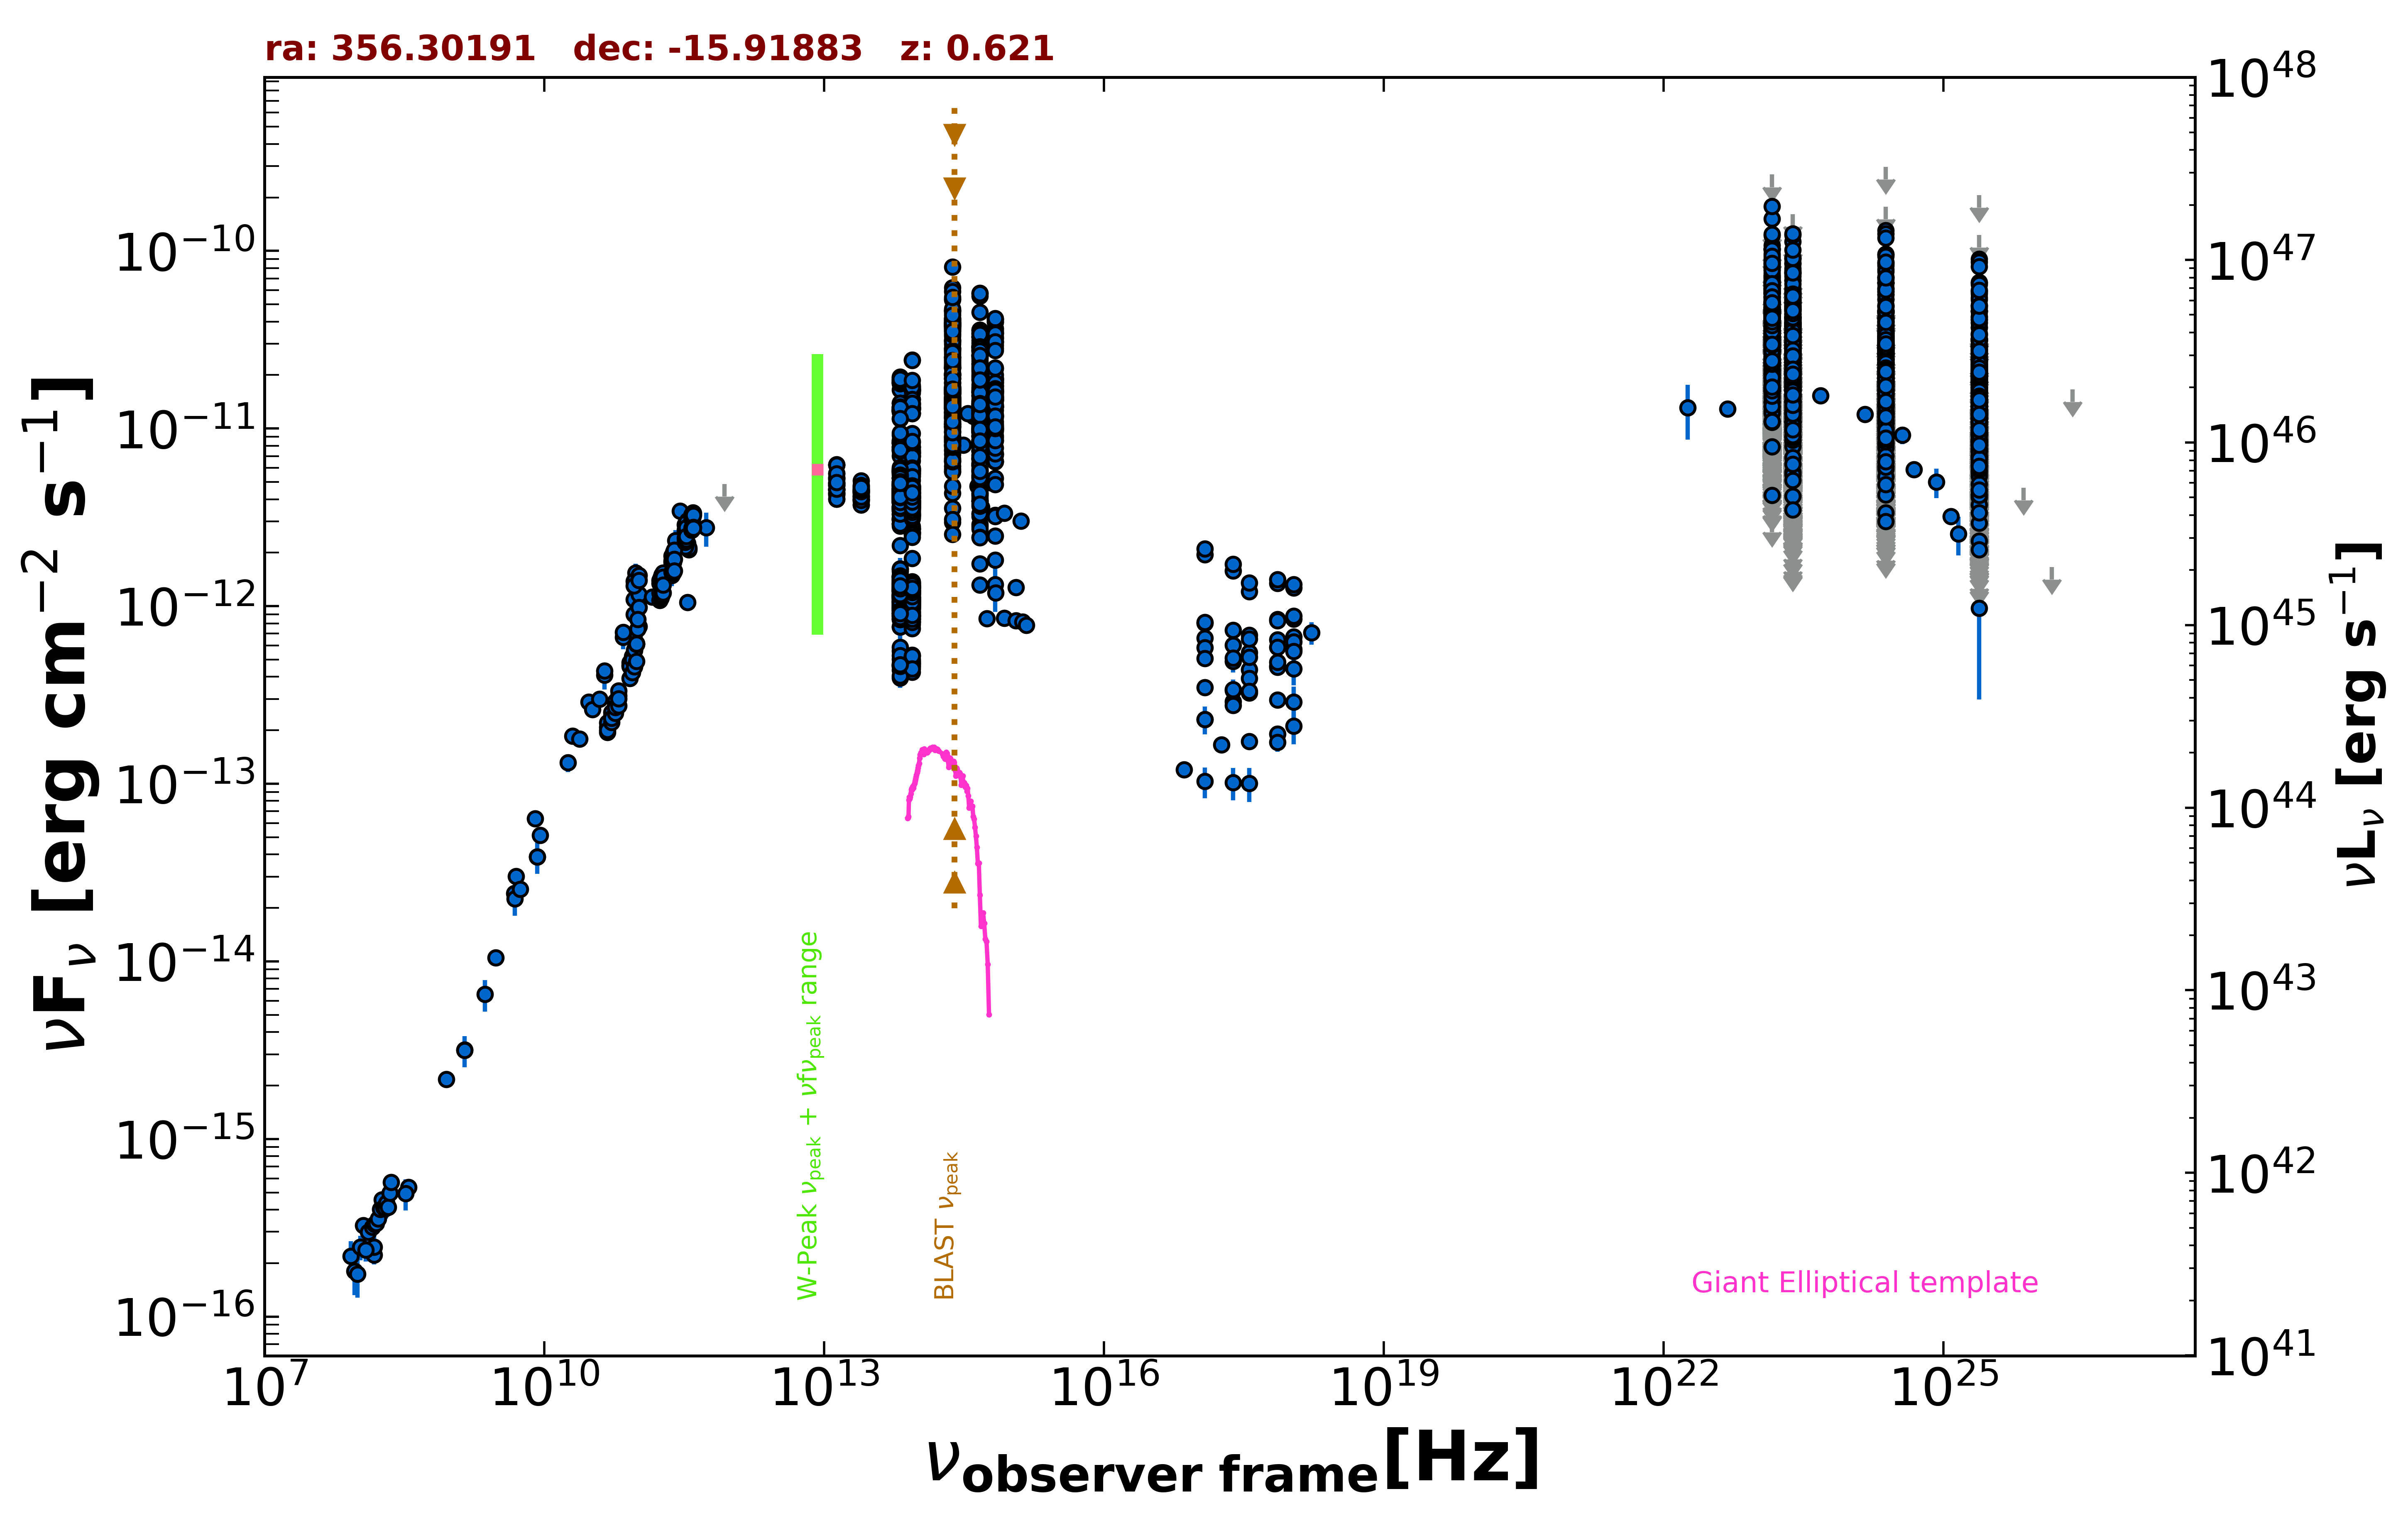

The file beside this chart, header and first rows:
freq., flux, err_flux, MJD_start, MJD_end, flag, catalog, reference
1.400e+09, 3.170e-15, 9.550e-17, 55000, 55000, , NVSS, Condon et al. 1998  AJ  115  1693
8.870e+08, 2.168e-15, 1.560e-16, 55000, 55000, , RACS, Hale et al. 2021  PASA  38  e058
3.000e+09, 1.049e-14, 1.500e-17, 55000, 55000, , VLASSQL, Gordon et al. 2021  ApJS  255  30
2.418e+17, 2.909e-13, 2.620e-14, 55000, 55000, , 4XMM-DR13, Webb et al. 2020  A&A  641  A136
7.253e+16, 1.199e-13, 8.500e-15, 55000, 55000, , 4XMM-DR13, Webb et al. 2020  A&A  641  A136
1.813e+17, 1.660e-13, 9.950e-15, 55000, 55000, , 4XMM-DR13, Webb et al. 2020  A&A  641  A136
3.627e+17, 1.727e-13, 1.075e-14, 55000, 55000, , 4XMM-DR13, Webb et al. 2020  A&A  641  A136
7.253e+17, 1.904e-13, 1.900e-14, 55000, 55000, , 4XMM-DR13, Webb et al. 2020  A&A  641  A136
1.692e+18, 7.093e-13, 1.022e-13, 55000, 55000, , 4XMM-DR13, Webb et al. 2020  A&A  641  A136
2.418e+17, 6.045e-13, 1.335e-14, 54841, 56537, , 1OUSX, Giommi et al. in preparation
1.209e+17, 6.601e-13, 1.340e-14, 54841, 56537, , 1OUSX, Giommi et al. in preparation
3.627e+17, 5.489e-13, 1.330e-14, 54841, 56537, , 1OUSX, Giommi et al. in preparation
7.253e+17, 6.482e-13, 9.300e-15, 54841, 56537, , 1OUSX, Giommi et al. in preparation
1.088e+18, 6.720e-13, 1.970e-14, 54841, 56537, , 1OUSX, Giommi et al. in preparation
7.253e+17, 8.441e-13, 1.240e-14, 55000, 55000, , 2SXPS, Evans et al. 2020  ApJS  247  54
1.209e+17, 8.042e-13, 1.765e-14, 55000, 55000, , 2SXPS, Evans et al. 2020  ApJS  247  54
3.627e+17, 6.879e-13, 1.790e-14, 55000, 55000, , 2SXPS, Evans et al. 2020  ApJS  247  54
1.088e+18, 8.471e-13, 2.715e-14, 55000, 55000, , 2SXPS, Evans et al. 2020  ApJS  247  54
1.500e+08, 2.227e-16, 2.325e-17, 55000, 55000, , TGSS150, Intema et al. 2017  A&A  598  A781
3.520e+08, 5.350e-16, 1.165e-17, 55000, 55000, , WISH352, De Bruce et al. 2002  A&A  394  59
5.000e+09, 3.010e-14, 1.500e-15, 55000, 55000, , AT20G, Murphy et al. 2010  MNRAS  402  2403
8.000e+09, 6.376e-14, 3.200e-15, 55000, 55000, , AT20G, Murphy et al. 2010  MNRAS  402  2403
2.000e+10, 1.860e-13, 9.400e-15, 55000, 55000, , AT20G, Murphy et al. 2010  MNRAS  402  2403
8.400e+09, 3.881e-14, 0.000e+00, 55000, 55000, , CRATES, Healey et al. 2007  ApJS  171  61
4.800e+09, 2.419e-14, 1.345e-15, 55000, 55000, , PMN, Griffith et al. 1993-1996  VizieR  VIII/…
2.550e+11, 2.346e-12, 3.315e-13, 56172, 56172, , ALMA, Bonato et al. 2019  MNRAS  485  1188
9.504e+10, 1.538e-12, 1.900e-13, 56937, 56937, , ALMA, Bonato et al. 2019  MNRAS  485  1188
2.850e+11, 3.431e-12, 2.850e-13, 56937, 56937, , ALMA, Bonato et al. 2019  MNRAS  485  1188
3.435e+11, 1.048e-12, 5.280e-14, 57220, 57220, , ALMA, Bonato et al. 2019  MNRAS  485  1188
9.150e+10, 1.381e-12, 1.310e-13, 57472, 57472, , ALMA, Bonato et al. 2019  MNRAS  485  1188
1.035e+11, 1.492e-12, 1.415e-13, 57472, 57472, , ALMA, Bonato et al. 2019  MNRAS  485  1188
3.435e+11, 3.026e-12, 5.900e-13, 57472, 57472, , ALMA, Bonato et al. 2019  MNRAS  485  1188
3.435e+11, 2.250e-12, 1.130e-13, 57550, 57550, , ALMA, Bonato et al. 2019  MNRAS  485  1188
9.150e+10, 1.091e-12, 5.500e-14, 57550, 57550, , ALMA, Bonato et al. 2019  MNRAS  485  1188
1.035e+11, 1.162e-12, 5.800e-14, 57550, 57550, , ALMA, Bonato et al. 2019  MNRAS  485  1188
9.150e+10, 6.808e-13, 6.495e-14, 57650, 57650, , ALMA, Bonato et al. 2019  MNRAS  485  1188
1.035e+11, 7.690e-13, 7.350e-14, 57650, 57650, , ALMA, Bonato et al. 2019  MNRAS  485  1188
2.330e+11, 1.514e-12, 2.195e-13, 57650, 57650, , ALMA, Bonato et al. 2019  MNRAS  485  1188
9.150e+10, 8.994e-13, 4.485e-14, 57987, 57987, , ALMA, Bonato et al. 2019  MNRAS  485  1188
1.035e+11, 9.832e-13, 4.870e-14, 57987, 57987, , ALMA, Bonato et al. 2019  MNRAS  485  1188
3.435e+11, 2.758e-12, 1.445e-13, 57987, 57987, , ALMA, Bonato et al. 2019  MNRAS  485  1188
9.150e+10, 1.305e-12, 6.500e-14, 58190, 58190, , ALMA, Bonato et al. 2019  MNRAS  485  1188
1.035e+11, 1.398e-12, 7.050e-14, 58190, 58190, , ALMA, Bonato et al. 2019  MNRAS  485  1188
2.330e+11, 1.494e-12, 7.950e-14, 58197, 58197, , ALMA, Bonato et al. 2019  MNRAS  485  1188
1.000e+11, 7.448e-13, 6.075e-14, 55000, 55000, , PCCS2100, GHz The Planck Collaboration 2018  A&A  …
2.170e+11, 1.520e-12, 6.700e-14, 55000, 55000, , PCCS2217, GHz The Planck Collaboration 2018  A&A  …
3.530e+11, 2.076e-12, 1.860e-13, 55000, 55000, , PCCS2353, GHz The Planck Collaboration 2018  A&A  …
4.400e+10, 4.087e-13, 6.990e-14, 55000, 55000, , PCCS2, 44 GHz The Planck Collaboration 2018  A&…
7.000e+10, 6.681e-13, 9.685e-14, 55000, 55000, , PCCS2, 70 GHz The Planck Collaboration 2018  A&…
3.000e+10, 2.884e-13, 2.085e-14, 55000, 55000, , PCNT, The Planck Collaboration 2018  A&A  619 …
4.400e+10, 4.312e-13, 4.535e-14, 55000, 55000, , PCNT, The Planck Collaboration 2018  A&A  619 …
7.000e+10, 7.145e-13, 3.795e-14, 55000, 55000, , PCNT, The Planck Collaboration 2018  A&A  619 …
1.000e+11, 8.416e-13, 2.920e-14, 55000, 55000, , PCNT, The Planck Collaboration 2018  A&A  619 …
1.430e+11, 1.126e-12, 4.650e-14, 55000, 55000, , PCNT, The Planck Collaboration 2018  A&A  619 …
2.170e+11, 1.512e-12, 8.350e-14, 55000, 55000, , PCNT, The Planck Collaboration 2018  A&A  619 …
3.530e+11, 2.120e-12, 2.035e-13, 55000, 55000, , PCNT, The Planck Collaboration 2018  A&A  619 …
5.450e+11, 2.766e-12, 6.005e-13, 55000, 55000, , PCNT, The Planck Collaboration 2018  A&A  619 …
8.570e+11, 4.866e-12, 0.000e+00, 55000, 55000, UL, PCNT, The Planck Collaboration 2018  A&A  619 …
8.817e+13, 6.584e-12, 7.000e-15, 55000, 55000, , UNWISE, Schlafly et al. 2019  ApJS  240  30
6.517e+13, 7.030e-12, 1.000e-14, 55000, 55000, , UNWISE, Schlafly et al. 2019  ApJS  240  30
... 4,034 more rows
